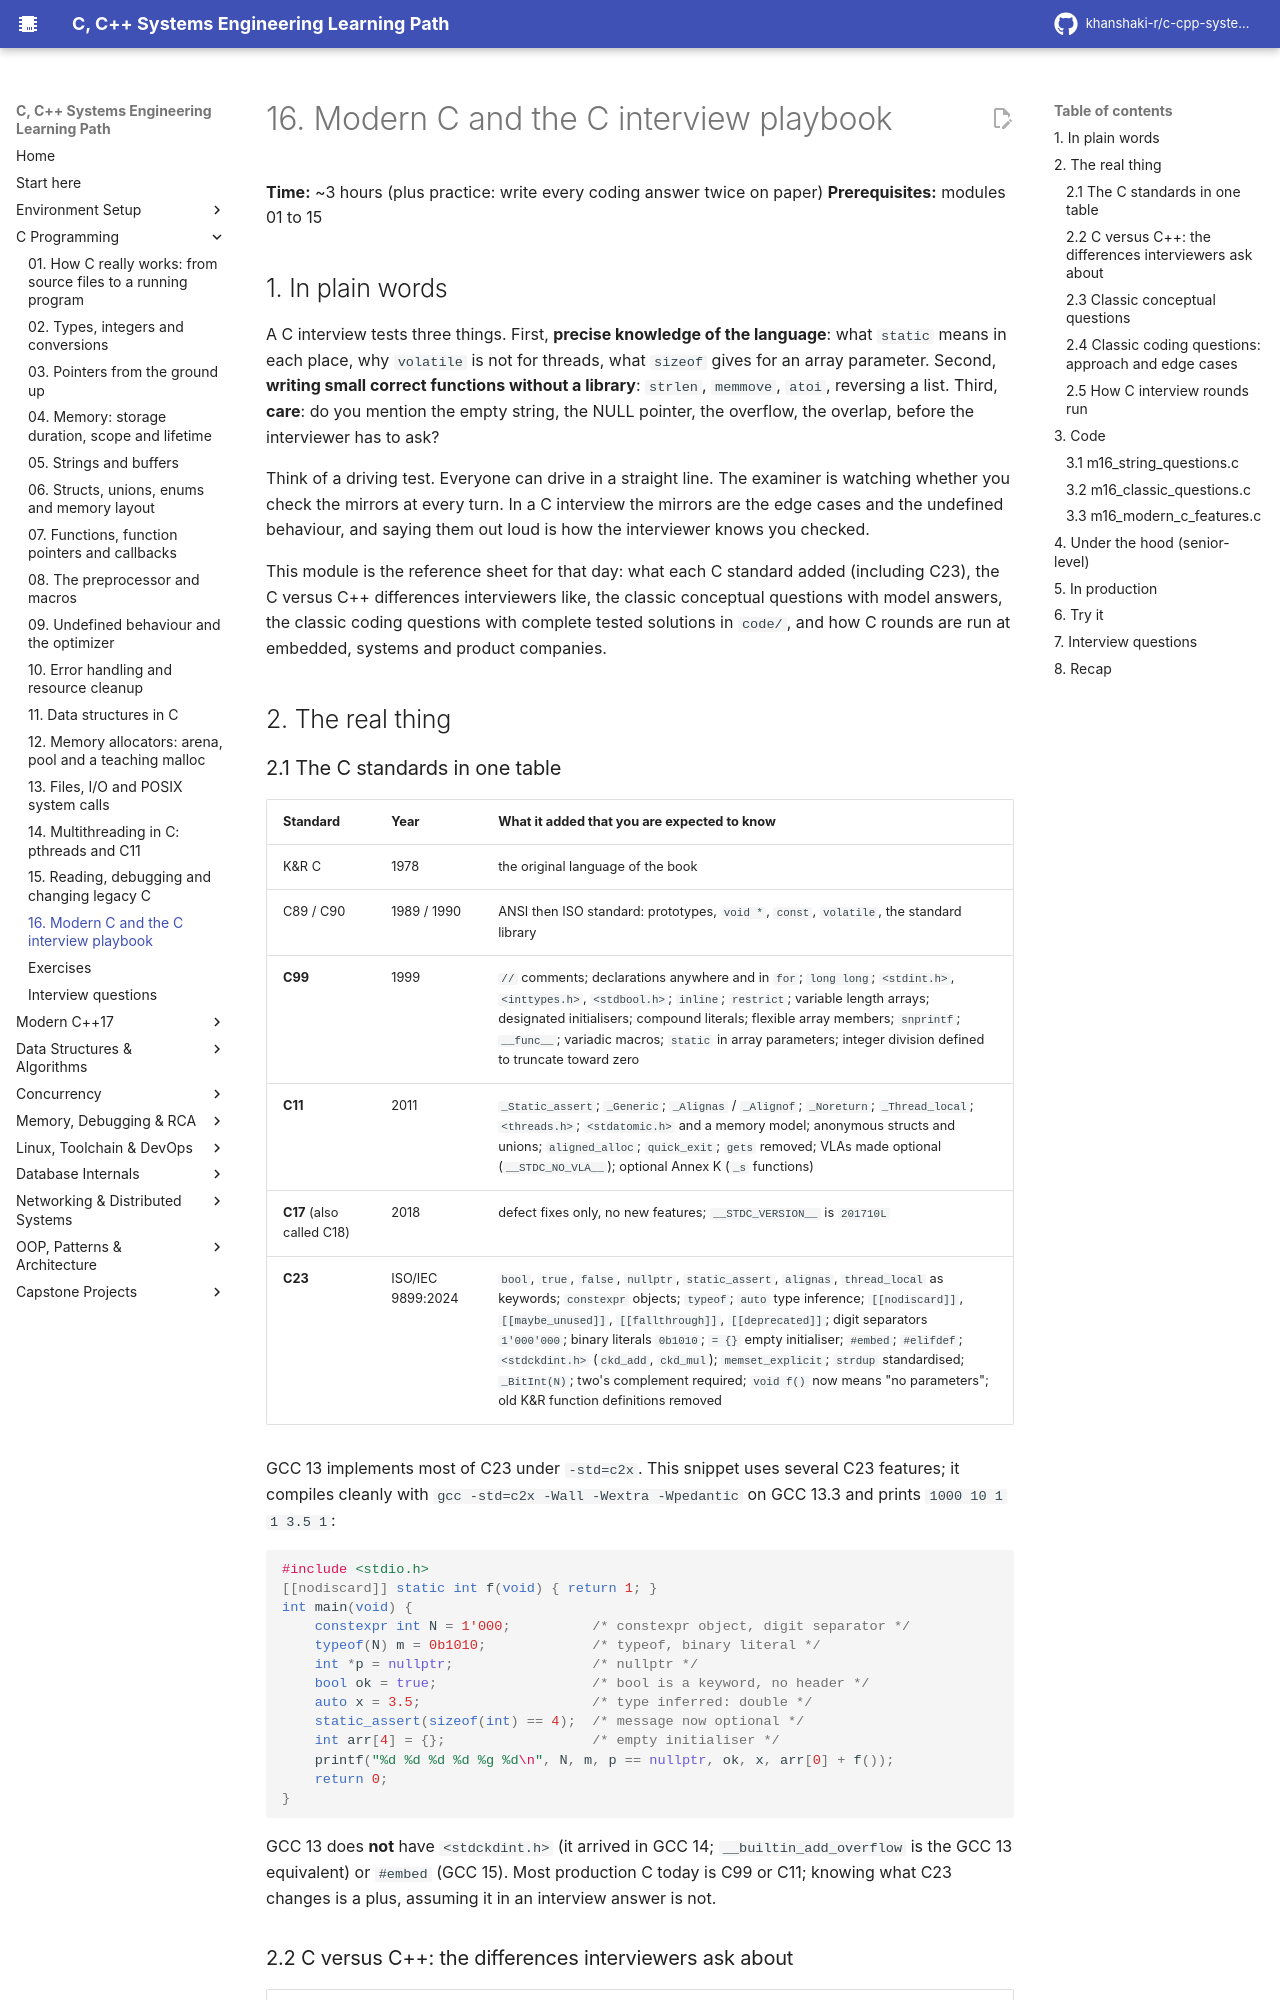

repository: khanshaki-r/c-cpp-systems-learning-path · page: 12_C_Programming/16_modern_c_and_the_c_interview_playbook/index.html · generator: mkdocs

# 16. Modern C and the C interview playbook

**Time:** ~3 hours (plus practice: write every coding answer twice on paper)   **Prerequisites:** modules 01 to 15

## 1. In plain words

A C interview tests three things. First, **precise knowledge of the language**: what `static`
means in each place, why `volatile` is not for threads, what `sizeof` gives for an array
parameter. Second, **writing small correct functions without a library**: `strlen`, `memmove`,
`atoi`, reversing a list. Third, **care**: do you mention the empty string, the NULL pointer, the
overflow, the overlap, before the interviewer has to ask?

Think of a driving test. Everyone can drive in a straight line. The examiner is watching whether
you check the mirrors at every turn. In a C interview the mirrors are the edge cases and the
undefined behaviour, and saying them out loud is how the interviewer knows you checked.

This module is the reference sheet for that day: what each C standard added (including C23), the C
versus C++ differences interviewers like, the classic conceptual questions with model answers, the
classic coding questions with complete tested solutions in `code/`, and how C rounds are run at
embedded, systems and product companies.

## 2. The real thing

### 2.1 The C standards in one table

| Standard | Year | What it added that you are expected to know |
|----------|------|-----------------------------------------------|
| K&R C | 1978 | the original language of the book |
| C89 / C90 | 1989 / 1990 | ANSI then ISO standard: prototypes, `void *`, `const`, `volatile`, the standard library |
| **C99** | 1999 | `//` comments; declarations anywhere and in `for`; `long long`; `<stdint.h>`, `<inttypes.h>`, `<stdbool.h>`; `inline`; `restrict`; variable length arrays; designated initialisers; compound literals; flexible array members; `snprintf`; `__func__`; variadic macros; `static` in array parameters; integer division defined to truncate toward zero |
| **C11** | 2011 | `_Static_assert`; `_Generic`; `_Alignas` / `_Alignof`; `_Noreturn`; `_Thread_local`; `<threads.h>`; `<stdatomic.h>` and a memory model; anonymous structs and unions; `aligned_alloc`; `quick_exit`; `gets` removed; VLAs made optional (`__STDC_NO_VLA__`); optional Annex K (`_s` functions) |
| **C17** (also called C18) | 2018 | defect fixes only, no new features; `__STDC_VERSION__` is `201710L` |
| **C23** | ISO/IEC 9899:2024 | `bool`, `true`, `false`, `nullptr`, `static_assert`, `alignas`, `thread_local` as keywords; `constexpr` objects; `typeof`; `auto` type inference; `[[nodiscard]]`, `[[maybe_unused]]`, `[[fallthrough]]`, `[[deprecated]]`; digit separators `1'000'000`; binary literals `0b1010`; `= {}` empty initialiser; `#embed`; `#elifdef`; `<stdckdint.h>` (`ckd_add`, `ckd_mul`); `memset_explicit`; `strdup` standardised; `_BitInt(N)`; two's complement required; `void f()` now means "no parameters"; old K&R function definitions removed |

GCC 13 implements most of C23 under `-std=c2x`. This snippet uses several C23 features; it
compiles cleanly with `gcc -std=c2x -Wall -Wextra -Wpedantic` on GCC 13.3 and prints
`1000 10 1 1 3.5 1`:

```c
#include <stdio.h>
[[nodiscard]] static int f(void) { return 1; }
int main(void) {
    constexpr int N = 1'000;          /* constexpr object, digit separator */
    typeof(N) m = 0b1010;             /* typeof, binary literal */
    int *p = nullptr;                 /* nullptr */
    bool ok = true;                   /* bool is a keyword, no header */
    auto x = 3.5;                     /* type inferred: double */
    static_assert(sizeof(int) == 4);  /* message now optional */
    int arr[4] = {};                  /* empty initialiser */
    printf("%d %d %d %d %g %d\n", N, m, p == nullptr, ok, x, arr[0] + f());
    return 0;
}
```

GCC 13 does **not** have `<stdckdint.h>` (it arrived in GCC 14; `__builtin_add_overflow` is the
GCC 13 equivalent) or `#embed` (GCC 15). Most production C today is C99 or C11; knowing what C23
changes is a plus, assuming it in an interview answer is not.
